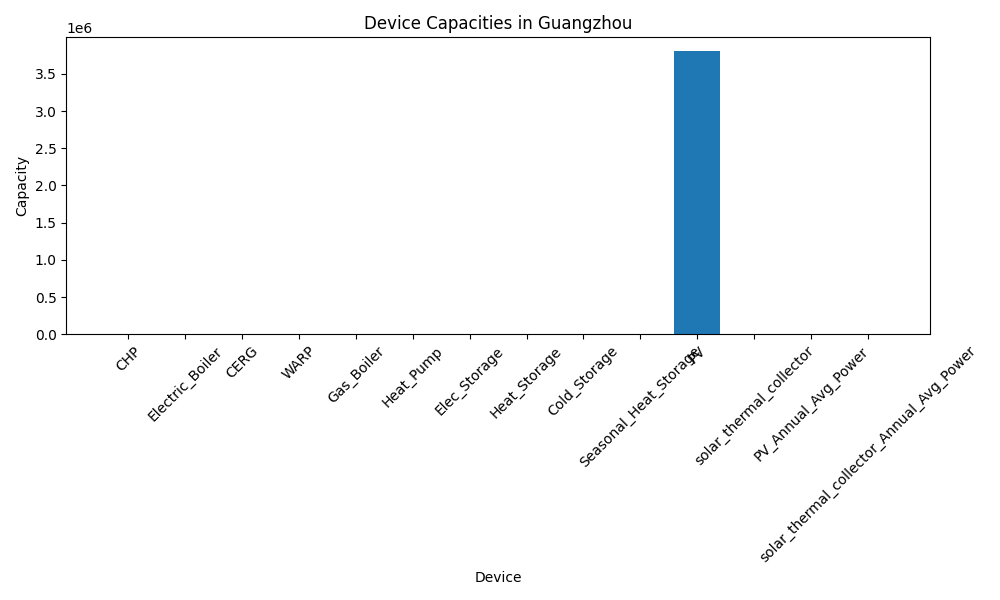

Values plotted in this chart, from the file beside it:
City, Device, Capacity
Guangzhou, CHP (MW), 0.0
Guangzhou, Electric_Boiler (MW), 39.96
Guangzhou, CERG (MW), 220
Guangzhou, WARP (MW), 0.0
Guangzhou, Gas_Boiler (MW), 350
Guangzhou, Ground_Heat_Pump_heat (MW), 4.457
Guangzhou, Ground_Heat_Pump_cold (MW), 4.457
Guangzhou, Elec_Storage (MW), 0.0
Guangzhou, Heat_Storage (MW), 10.12
Guangzhou, Cold_Storage (MW), 1097
Guangzhou, Seasonal_Heat_Storage (MWh), 416.9
Guangzhou, PV (km^2), 3.8
Guangzhou, solar_thermal_collector (km^2), 0.0
Guangzhou, PV_Annual_maxium_Avg_Power (MW), 63.42
Guangzhou, PV_Annual_Avg_Power (MW), 62.88
Guangzhou, solar_thermal_collector_Annual_Avg_Power…, 0.0
